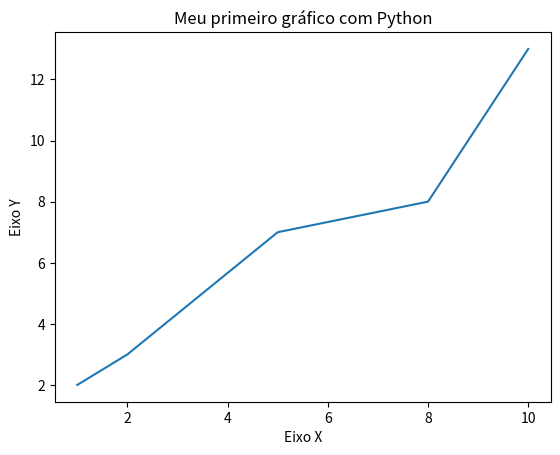

Write the Python code that produced this figure.
## Visualização e Manipulação de Dados com Python
# Aula 02 - Legenda em Gráficos

import matplotlib.pyplot as plt

x = [1, 2, 5, 8, 10]
y = [2, 3, 7, 8, 13]

# Título
plt.title('Meu primeiro gráfico com Python')

# Legenda dos Eixos
plt.xlabel('Eixo X')
plt.ylabel('Eixo Y')

# Gerando o Gráfico de Linha
plt.plot(x, y)

# Visualizar o gráfico gerado
plt.show()
